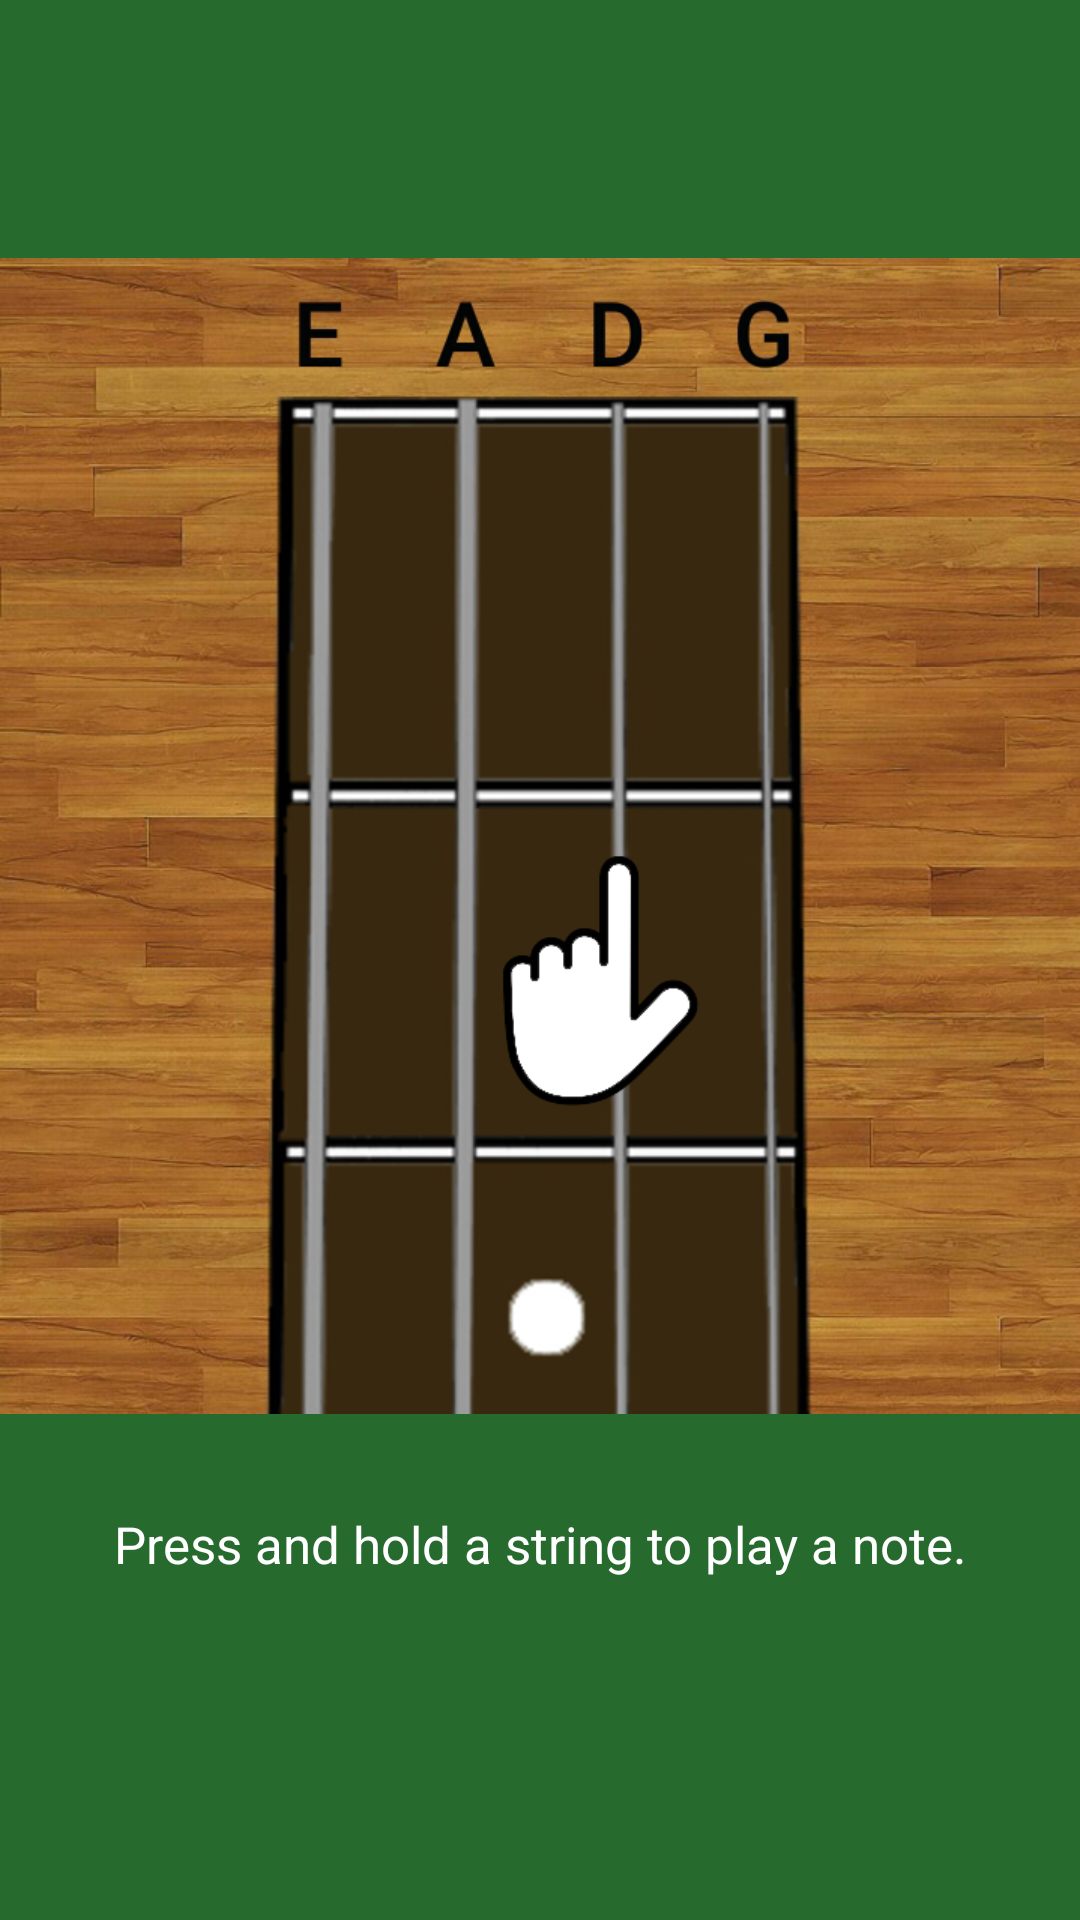

The Android layout XML behind this screen, and the referenced resources:
<!-- AndroidManifest.xml: application theme AppTheme -->
<!-- res/layout/slide_3.xml -->
<?xml version="1.0" encoding="utf-8"?>
<RelativeLayout xmlns:android="http://schemas.android.com/apk/res/android"
    android:layout_width="match_parent"
    android:layout_height="match_parent"
    android:background="@color/colorAccent"
    android:orientation="vertical">


    <TextView
        android:id="@+id/textView2"
        android:layout_width="wrap_content"
        android:layout_height="wrap_content"
        android:layout_marginBottom="114dp"
        android:text="@string/tut2"
        android:textColor="#FFFFFF"
        android:textSize="17sp"
        android:layout_alignParentBottom="true"
        android:layout_centerHorizontal="true" />

    <ImageView
        android:id="@+id/imageView"
        android:layout_width="wrap_content"
        android:layout_height="wrap_content"
        android:src="@drawable/tutorial_2"
        android:layout_alignParentTop="true"
        android:layout_alignParentLeft="true"
        android:layout_alignParentStart="true"
        android:layout_marginTop="54dp"
        android:layout_above="@+id/textView2" />

</RelativeLayout>
<!-- resources referenced by this layout -->
<resources>
  <color name="colorAccent">#266A2E</color>
  <!-- drawable tutorial_2: png bitmap (drawable, 578074 bytes) -->
  <string name="tut2">Press and hold a string to play a note.</string>
      //Slide 4
  <style name="AppTheme" parent="Theme.AppCompat.Light.DarkActionBar">
          <item name="android:splitMotionEvents">false</item>
          <item name="android:windowEnableSplitTouch">false</item>
          <item name="colorPrimary">@color/colorPrimary</item>
          <item name="colorPrimaryDark">@color/colorPrimaryDark</item>
          <item name="colorAccent">@color/colorAccent</item>
      </style>
  <color name="colorPrimary">#6B78B4</color>
  <color name="colorPrimaryDark">#040405</color>
</resources>
